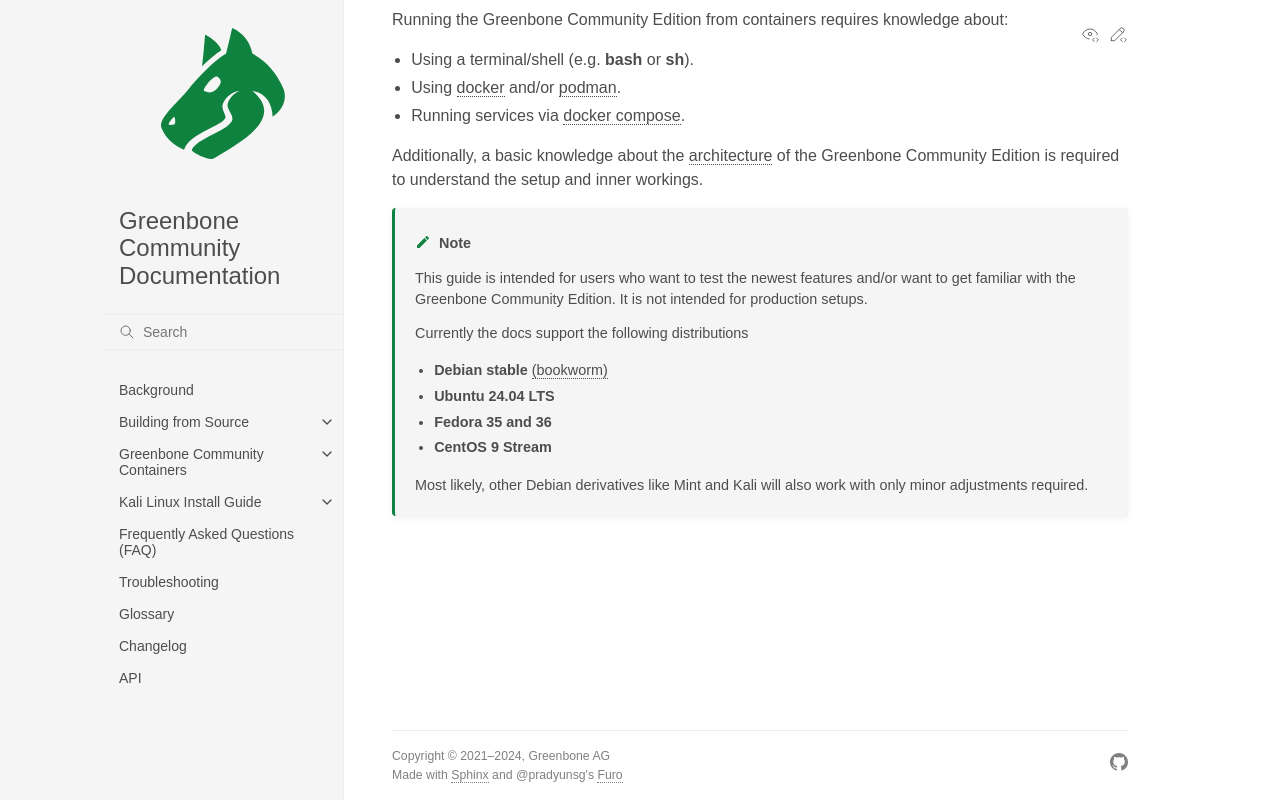

repository: greenbone/docs · page: latest/22.4/container/preamble.html · generator: sphinx

Running the Greenbone Community Edition from containers requires knowledge about:

* Using a terminal/shell (e.g. {command}`bash` or {command}`sh`).
* Using [docker](https://www.docker.com/) and/or [podman](https://podman.io/).
* Running services via [docker compose](https://docs.docker.com/compose/).

Additionally, a basic knowledge about the {doc}`architecture </architecture>`
of the Greenbone Community Edition is required to understand the setup and inner workings.

```{note}
This guide is intended for users who want to test the newest features
and/or want to get familiar with the Greenbone Community Edition. It is not
intended for production setups.

Currently the docs support the following distributions

* **Debian stable** [(bookworm)](https://www.debian.org/releases/stable)
* **Ubuntu 24.04 LTS**
* **Fedora 35 and 36**
* **CentOS 9 Stream**

Most likely, other Debian derivatives like Mint and Kali will also work with
only minor adjustments required.
```
